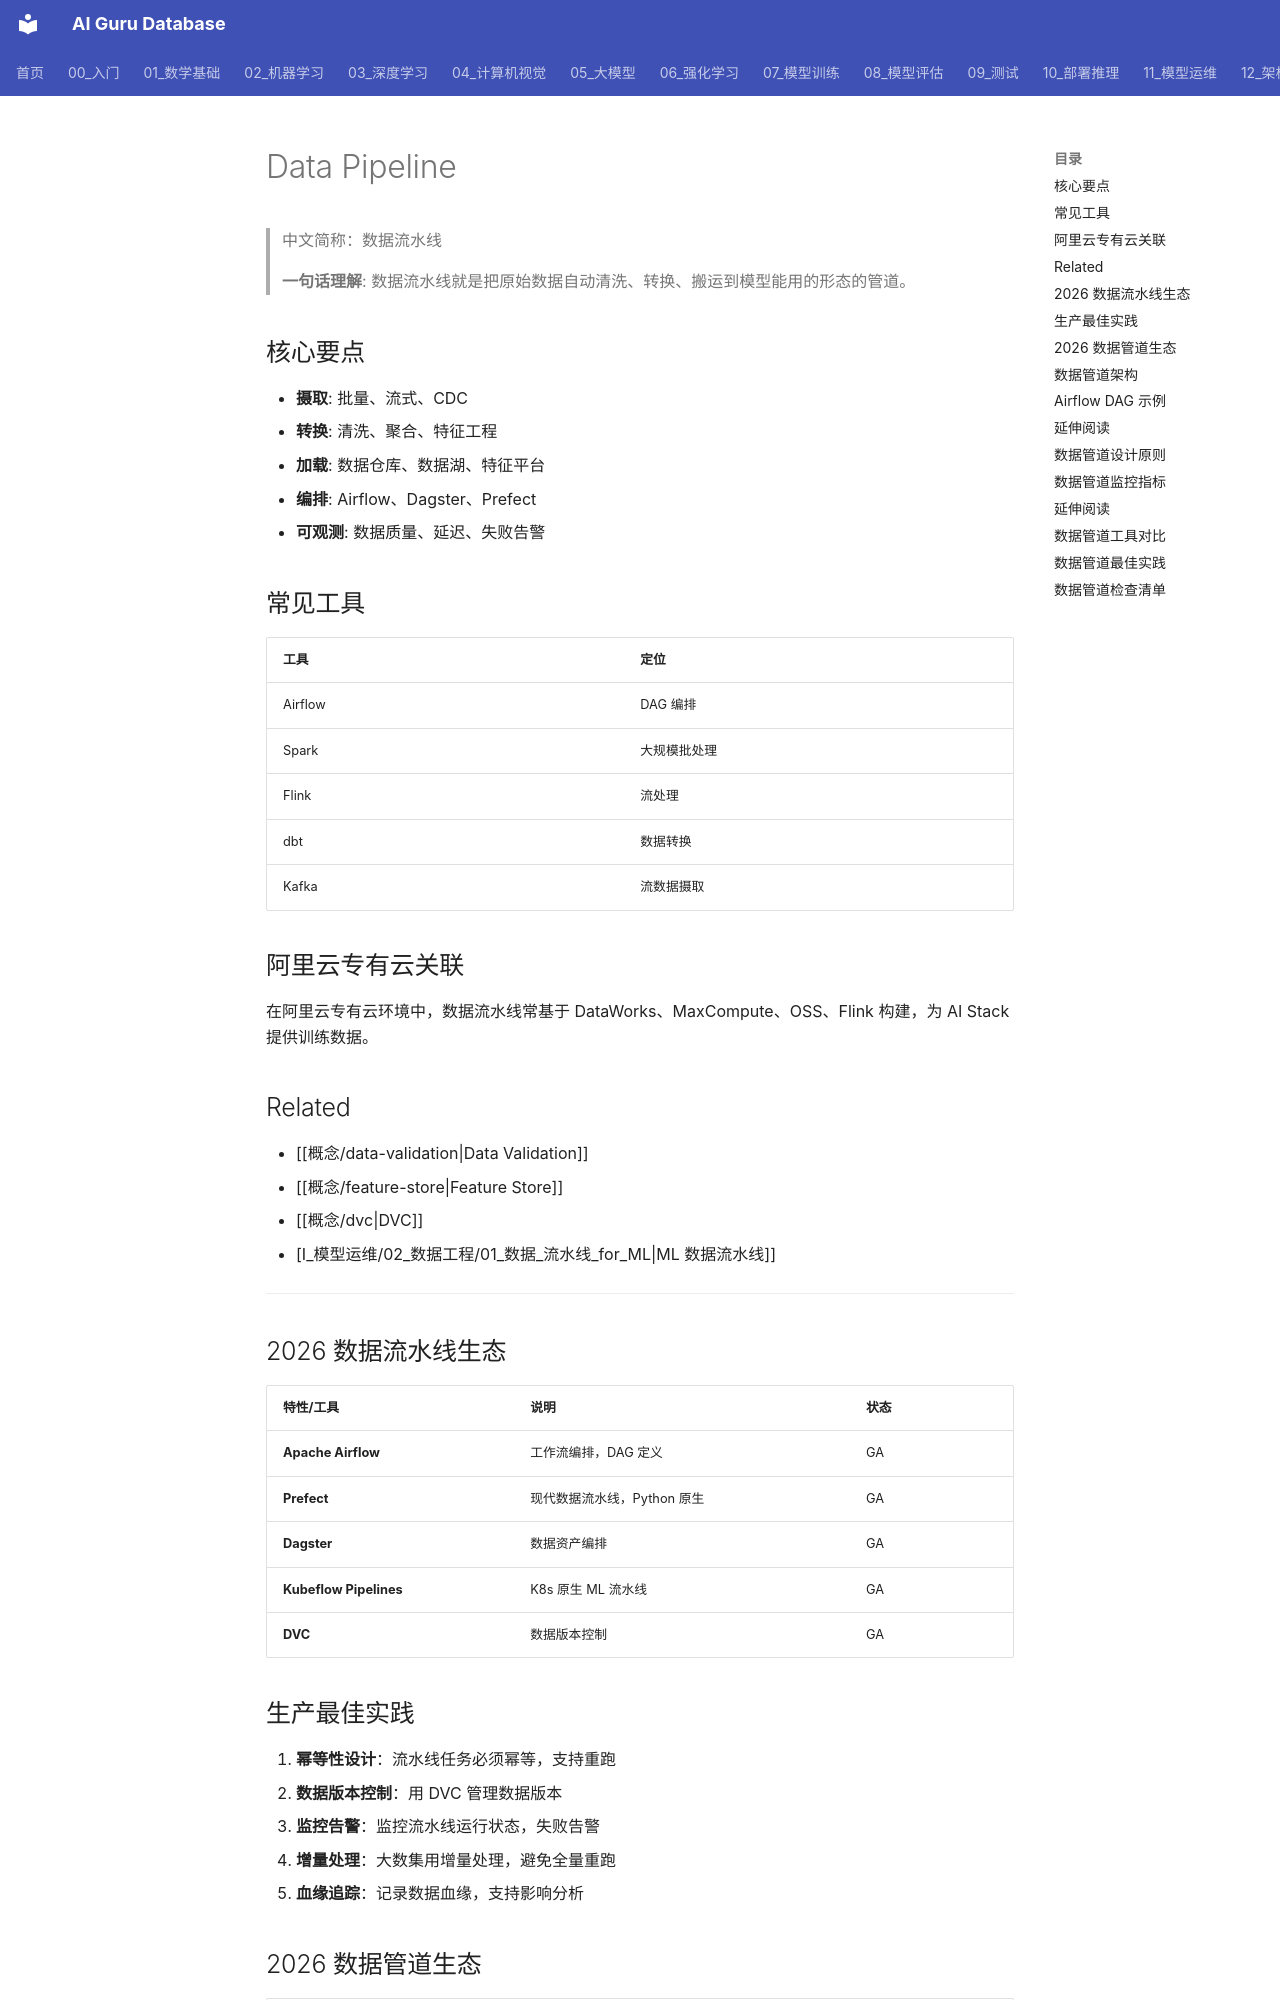

repository: ai-guru-global/ai-guru-database · page: 概念/MLOps/data-pipeline/index.html · generator: mkdocs

---
title: "Data Pipeline"
category: -concepts
tags: ["data-engineering", "mlops", "pipeline", "etl", "alibaba-cloud"]
summary: "Data Pipeline 是将数据从源系统摄取、转换、加载到目标系统的自动化流程，是 MLOps 的数据基础。"
created: 2026-06-26
updated: 2026-07-21
tier: supporting
aliases:
  - "数据流水线"
  - "ETL Pipeline"
relationships:
  - target: "概念/mlops"
    type: part_of
  - target: "概念/data-validation"
    type: related_to
sources: []
name_zh: "数据流水线"
---

# Data Pipeline

> 中文简称：数据流水线

> **一句话理解**: 数据流水线就是把原始数据自动清洗、转换、搬运到模型能用的形态的管道。

## 核心要点

- **摄取**: 批量、流式、CDC
- **转换**: 清洗、聚合、特征工程
- **加载**: 数据仓库、数据湖、特征平台
- **编排**: Airflow、Dagster、Prefect
- **可观测**: 数据质量、延迟、失败告警

## 常见工具

| 工具 | 定位 |
|------|------|
| Airflow | DAG 编排 |
| Spark | 大规模批处理 |
| Flink | 流处理 |
| dbt | 数据转换 |
| Kafka | 流数据摄取 |

## 阿里云专有云关联

在阿里云专有云环境中，数据流水线常基于 DataWorks、MaxCompute、OSS、Flink 构建，为 AI Stack 提供训练数据。

## Related

- [[概念/data-validation|Data Validation]]
- [[概念/feature-store|Feature Store]]
- [[概念/dvc|DVC]]
- [I_模型运维/02_数据工程/01_数据_流水线_for_ML|ML 数据流水线]]

---

## 2026 数据流水线生态

| 特性/工具 | 说明 | 状态 |
|------|------|------|
| **Apache Airflow** | 工作流编排，DAG 定义 | GA |
| **Prefect** | 现代数据流水线，Python 原生 | GA |
| **Dagster** | 数据资产编排 | GA |
| **Kubeflow Pipelines** | K8s 原生 ML 流水线 | GA |
| **DVC** | 数据版本控制 | GA |

## 生产最佳实践

1. **幂等性设计**：流水线任务必须幂等，支持重跑
2. **数据版本控制**：用 DVC 管理数据版本
3. **监控告警**：监控流水线运行状态，失败告警
4. **增量处理**：大数集用增量处理，避免全量重跑
5. **血缘追踪**：记录数据血缘，支持影响分析
